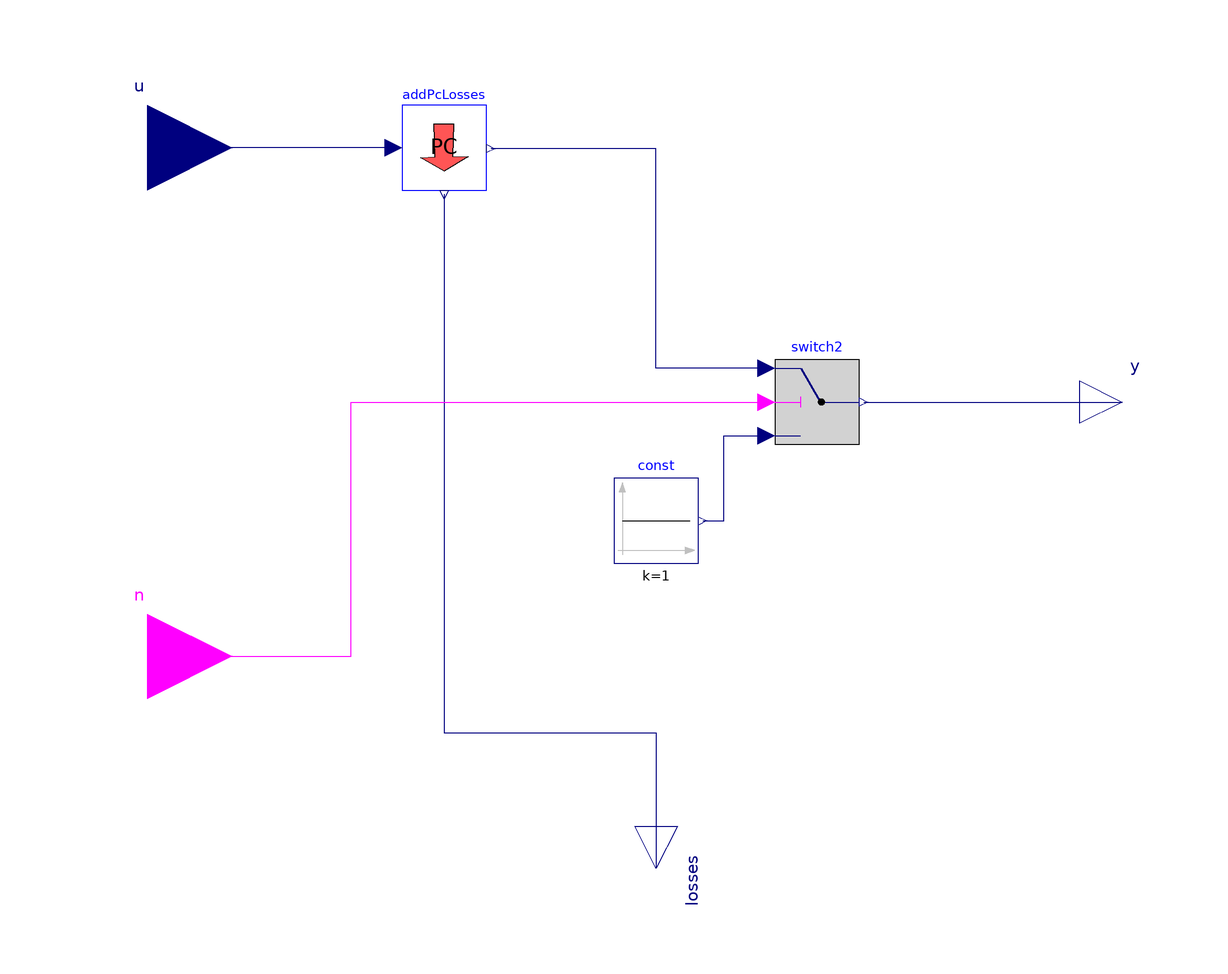

Above is the diagram view of the following Modelica model: its components placed by their Placement annotations and its connect equations drawn as lines.

model AddPcLossesOO
      "Adds Primary Converter Losses, considering On/Off input signal"
      Modelica.Blocks.Interfaces.BooleanInput n "On Signal" annotation(Placement(transformation(extent = {{-140, -80}, {-100, -40}})));
      Modelica.Blocks.Interfaces.RealInput u "mechanical outpu PC power" annotation(Placement(transformation(extent = {{-140, 40}, {-100, 80}})));
      Modelica.Blocks.Logical.Switch switch2 annotation(Placement(transformation(extent = {{-10, -10}, {10, 10}}, rotation = 0, origin = {38, 0})));
      AddPcLosses addPcLosses annotation(Placement(transformation(extent = {{-60, 50}, {-40, 70}})));
      Modelica.Blocks.Interfaces.RealOutput y annotation(Placement(transformation(extent = {{100, -10}, {120, 10}})));
      Modelica.Blocks.Interfaces.RealOutput losses annotation(Placement(transformation(extent = {{-10, -10}, {10, 10}}, rotation = -90, origin = {0, -110}), iconTransformation(extent = {{-10, -10}, {10, 10}}, rotation = -90, origin = {-4, -110})));
      Modelica.Blocks.Sources.Constant const annotation(Placement(transformation(extent = {{-10, -38}, {10, -18}})));
    equation
      connect(addPcLosses.losses, losses) annotation(Line(points = {{-50, 49}, {-50, -78}, {0, -78}, {0, -110}}, color = {0, 0, 127}, smooth = Smooth.None));
      connect(addPcLosses.u, u) annotation(Line(points = {{-62, 60}, {-120, 60}}, color = {0, 0, 127}, smooth = Smooth.None));
      connect(const.y, switch2.u3) annotation(Line(points = {{11, -28}, {16, -28}, {16, -8}, {26, -8}}, color = {0, 0, 127}, smooth = Smooth.None));
      connect(n, switch2.u2) annotation(Line(points = {{-120, -60}, {-72, -60}, {-72, 0}, {26, 0}}, color = {255, 0, 255}, smooth = Smooth.None));
      connect(switch2.u1, addPcLosses.y) annotation(Line(points = {{26, 8}, {0, 8}, {0, 59.8}, {-39, 59.8}}, color = {0, 0, 127}, smooth = Smooth.None));
      connect(switch2.y, y) annotation(Line(points = {{49, 0}, {110, 0}}, color = {0, 0, 127}, smooth = Smooth.None));
      annotation(Diagram(coordinateSystem(preserveAspectRatio = false, extent = {{-100, -100}, {100, 100}}), graphics), Icon(coordinateSystem(preserveAspectRatio = false, extent = {{-100, -100}, {100, 100}}), graphics = {Rectangle(lineColor=  {0, 0, 255}, fillColor=  {255, 255, 255}, fillPattern=  FillPattern.Solid, extent=  {{-100, 100}, {100, -100}}), Polygon(origin=  {-0.9, 2.05}, fillColor=  {255, 85, 85}, fillPattern=  FillPattern.Solid, points=  {{-23.1, 53.95}, {22.9, 53.95}, {20.9045, -22.0499}, {56.9, -24.05}, {0.9, -58.05}, {-55.1, -26.05}, {-21.0955, -24.0499}, {-23.1, 53.95}}, lineColor=  {0, 0, 0}), Text(extent=  {{-100, 28}, {100, -44}}, lineColor=  {0, 0, 0}, fillColor=  {255, 85, 85}, fillPattern=  FillPattern.Solid, textString=  "PC
OO")}));
    end AddPcLossesOO;